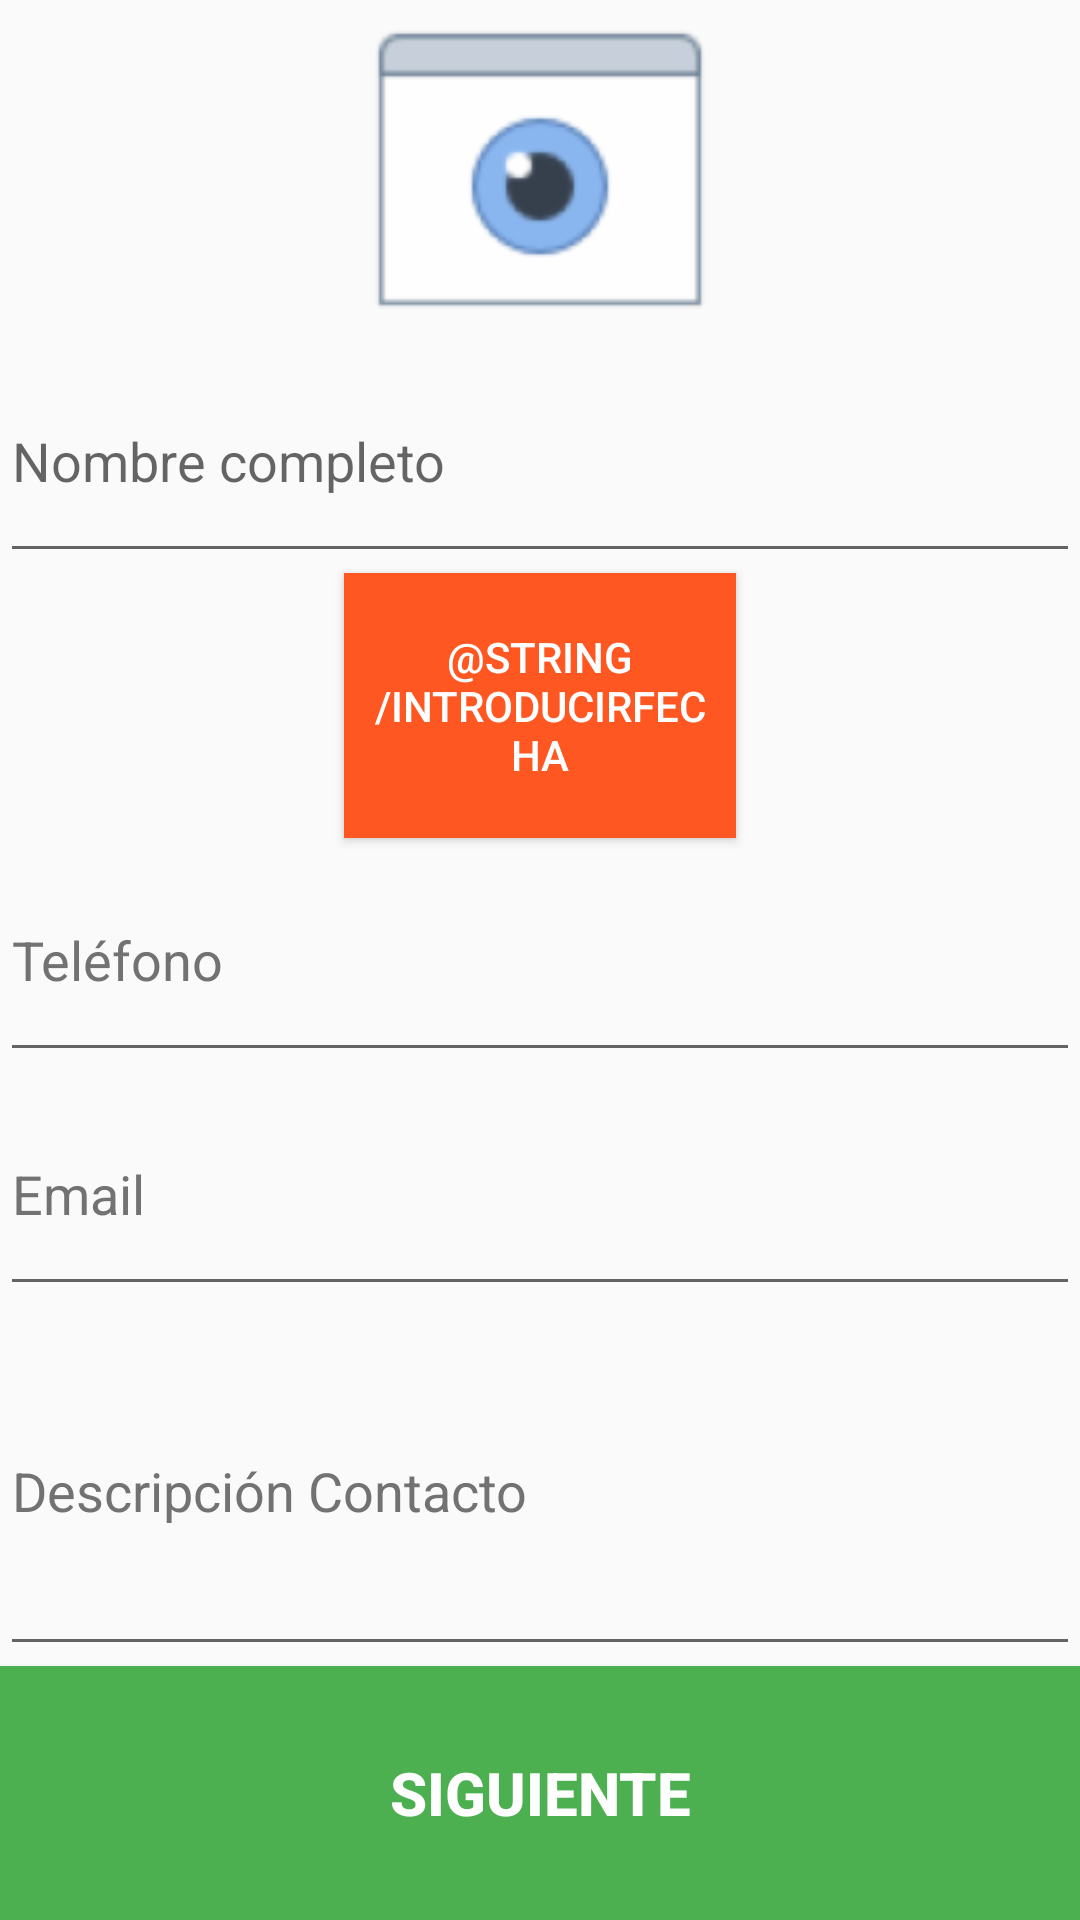

Layout XML and referenced resources for this Android screen:
<!-- AndroidManifest.xml: application theme Mine -->
<!-- res/layout/activity_main.xml -->
<?xml version="1.0" encoding="utf-8"?>
<LinearLayout xmlns:android="http://schemas.android.com/apk/res/android"
    xmlns:tools="http://schemas.android.com/tools"
    android:layout_width="match_parent"
    android:layout_height="match_parent"
    android:layout_margin="6dp"
    android:orientation="vertical"
    tools:context="mx.blogspot.juanmtejedav.desarrollandounaapp.MainActivity">

    <ImageView
        android:layout_width="match_parent"
        android:layout_height="wrap_content"
        android:layout_weight="2"
        android:src="@drawable/mark_view_as_non_hidden_80" />

    <EditText
        android:id="@+id/ET_NombreCompleto"
        android:layout_width="match_parent"
        android:layout_height="wrap_content"
        android:layout_weight="1"
        android:hint="@string/hintName"
        android:inputType="textPersonName"
        android:textColor="@color/textPrimary" />

    <Button
        android:id="@+id/BT_fechaNacimiento"
        android:layout_width="wrap_content"
        android:layout_height="wrap_content"
        android:layout_gravity="center"
        android:layout_weight="1"
        android:background="@color/colorPrimary"
        android:ems="8"
        android:paddingLeft="8dp"
        android:paddingRight="8dp"
        android:text="@string/introducirFecha"
        android:textColor="@color/textIcons"
        android:textSize="14sp" />

    <EditText
        android:id="@+id/ET_Telefono"
        android:layout_width="match_parent"
        android:layout_height="wrap_content"
        android:layout_weight="1"
        android:hint="@string/hintTel"
        android:textColor="@color/textPrimary"
        android:textColorHint="@color/textSecondary" />

    <EditText
        android:id="@+id/ET_email"
        android:layout_width="match_parent"
        android:layout_height="wrap_content"
        android:layout_weight="1"
        android:hint="@string/hintEmail"
        android:inputType="textEmailAddress"
        android:textColor="@color/textPrimary"
        android:textColorHint="@color/textSecondary" />

    <EditText
        android:id="@+id/ET_descripcionContacto"
        android:layout_width="match_parent"
        android:layout_height="wrap_content"
        android:layout_weight="1"
        android:hint="@string/hintContact"
        android:lines="3"
        android:textColor="@color/textPrimary"
        android:textColorHint="@color/textSecondary" />

    <Button
        android:id="@+id/BT_siguiente"
        android:layout_width="match_parent"
        android:layout_height="wrap_content"
        android:layout_weight="1"
        android:background="@color/colorAccent"
        android:text="@string/next"
        android:textColor="#FFFFFF"
        android:textSize="20sp"
        android:textStyle="bold" />

</LinearLayout>
<!-- resources referenced by this layout -->
<resources>
  <color name="colorAccent">#4CAF50</color>
  <color name="colorPrimary">#FF5722</color>
  <color name="textIcons">#FFFFFF</color>
  <color name="textPrimary">#212121</color>
  <color name="textSecondary">#727272</color>
  <!-- drawable mark_view_as_non_hidden_80: png bitmap (drawable-hdpi, 1676 bytes) -->
  <string name="hintContact">Descripción Contacto</string>
  <string name="hintEmail">Email</string>
  <string name="hintName">Nombre completo</string>
  <string name="hintTel">Teléfono</string>
  <string name="next">Siguiente</string>
  <style name="Mine" parent="Theme.AppCompat.Light.DarkActionBar">
          
          <item name="colorPrimary">@color/colorPrimary</item>
          <item name="colorPrimaryDark">@color/colorPrimaryDark</item>
          <item name="colorAccent">@color/colorAccent</item>
      </style>
  <color name="colorPrimaryDark">#E64A19</color>
</resources>
